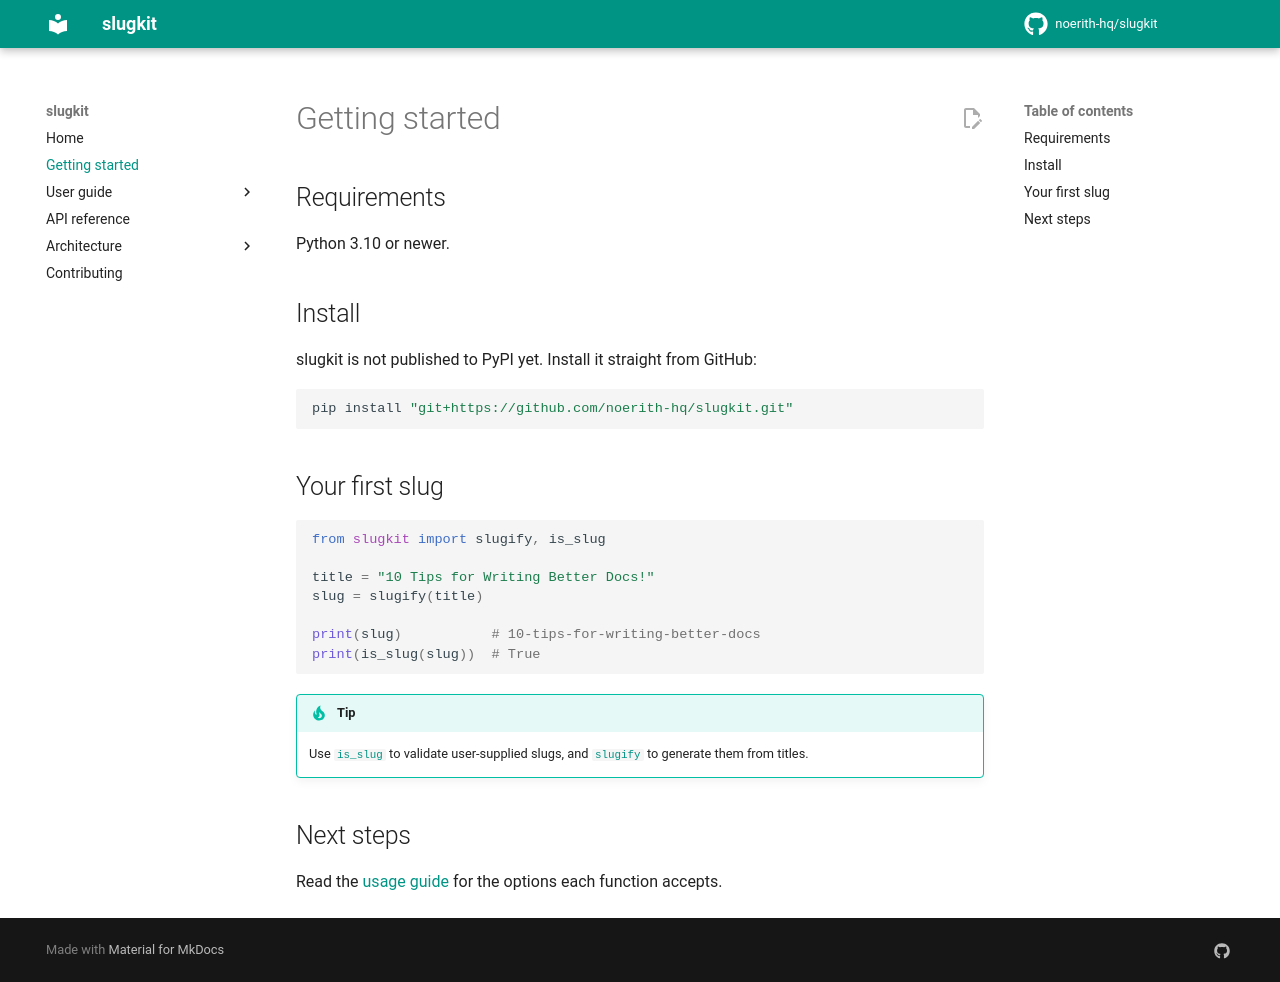

repository: noerith-hq/slugkit · page: 0.1.x/getting-started/index.html · generator: mkdocs

# Getting started

## Requirements

Python 3.10 or newer.

## Install

slugkit is not published to PyPI yet. Install it straight from GitHub:

```bash
pip install "git+https://github.com/noerith-hq/slugkit.git"
```

## Your first slug

```python
from slugkit import slugify, is_slug

title = "10 Tips for Writing Better Docs!"
slug = slugify(title)

print(slug)           # 10-tips-for-writing-better-docs
print(is_slug(slug))  # True
```

!!! tip
    Use [`is_slug`][slugkit.core.is_slug] to validate user-supplied slugs, and [`slugify`][slugkit.core.slugify] to generate them from titles.

## Next steps

Read the [usage guide](guide/usage.md) for the options each function accepts.
